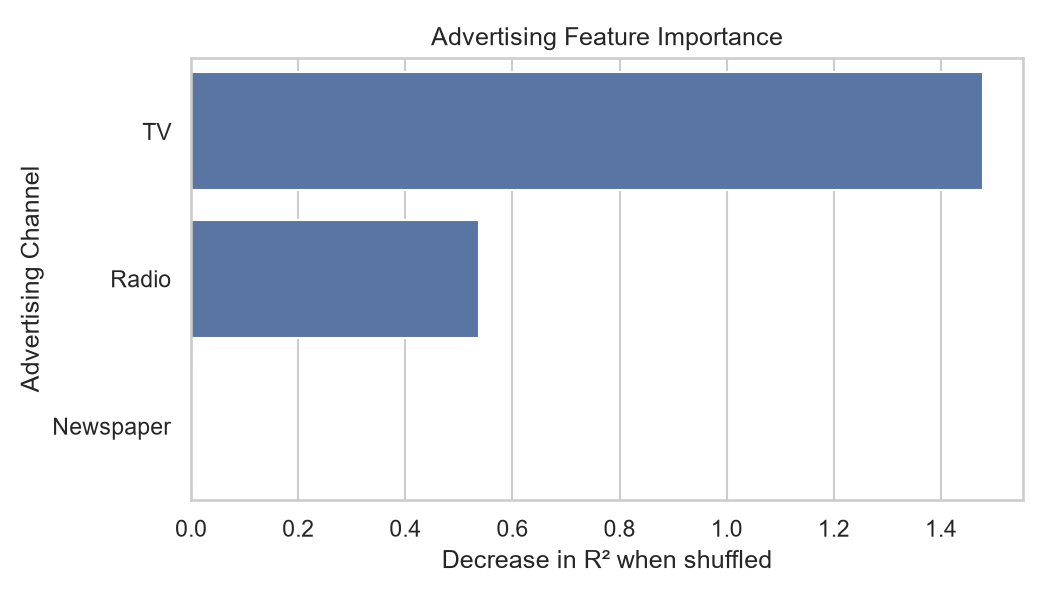

Values plotted in this chart, from the file beside it:
Feature, Importance
TV, 1.479
Radio, 0.5384
Newspaper, 0.001651
